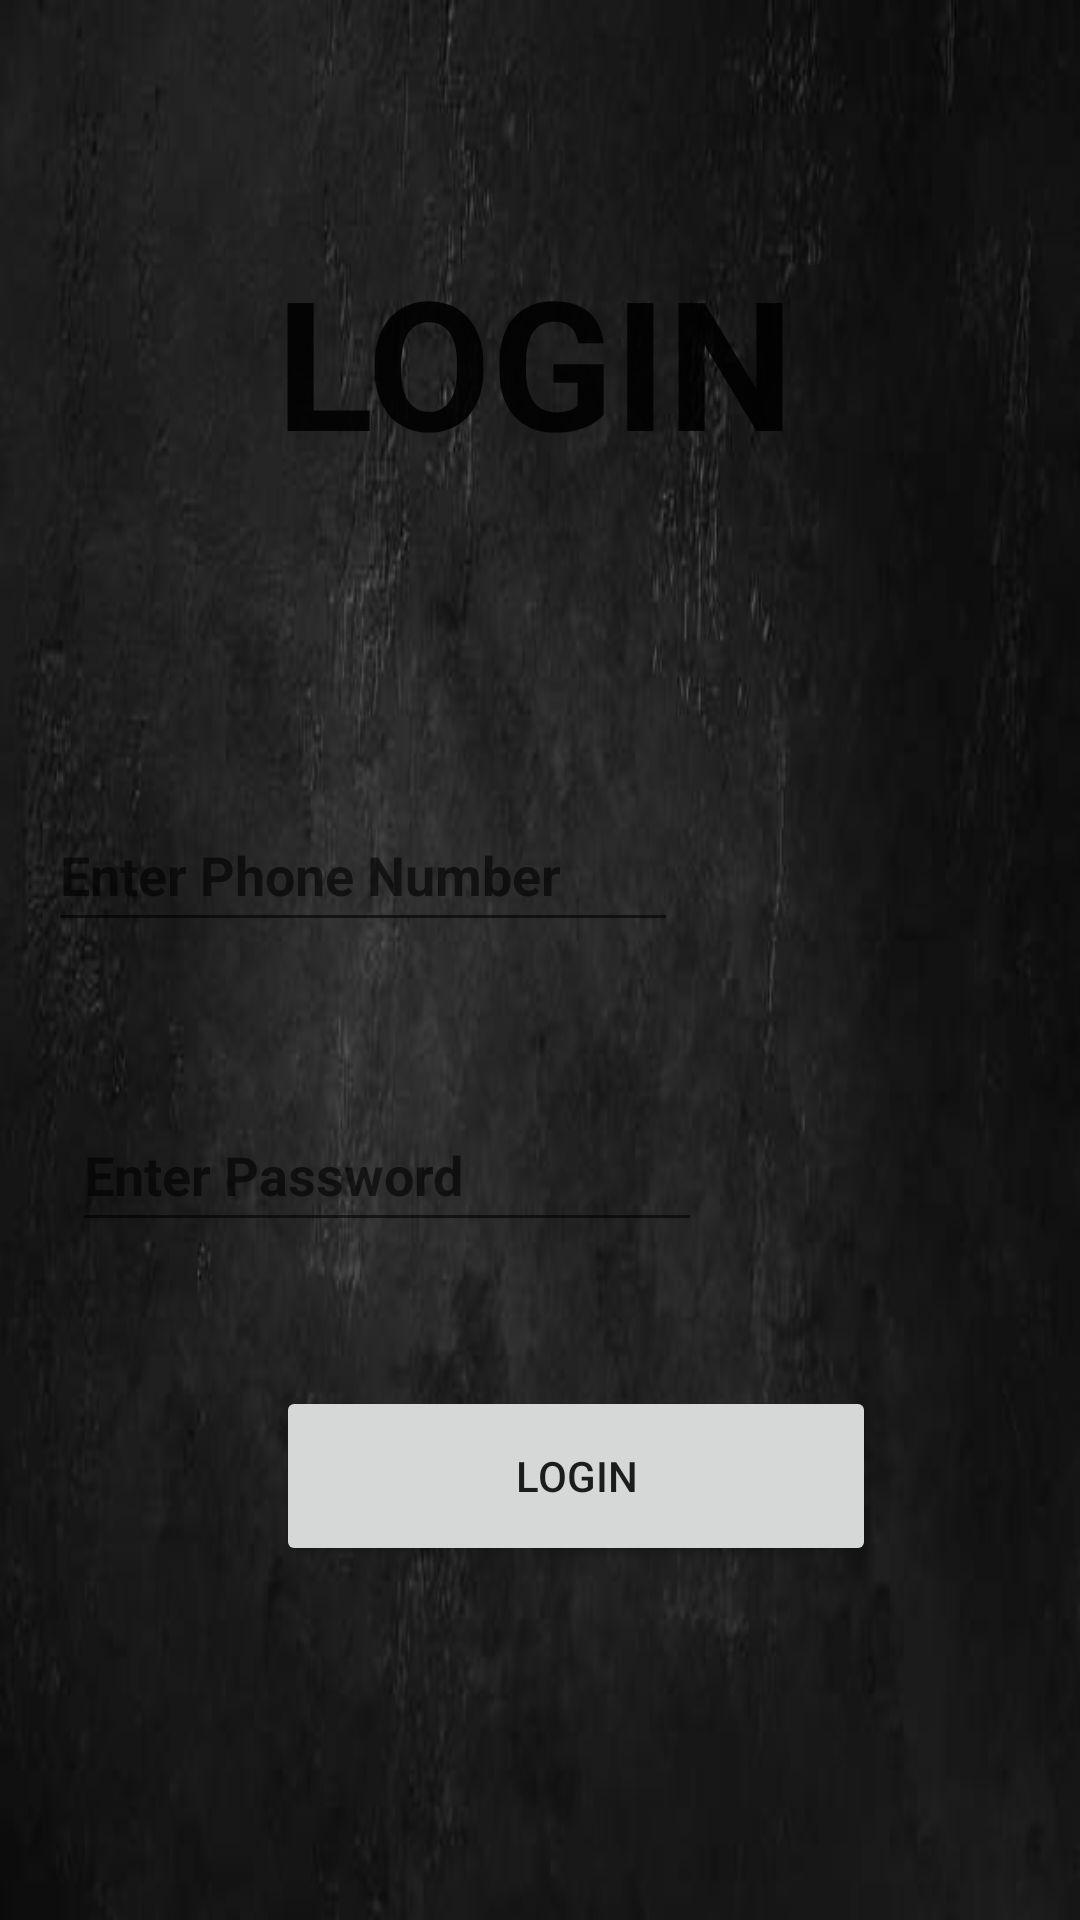

Write the Android layout XML for this screen, with the resource values it uses.
<!-- AndroidManifest.xml: application theme Theme.UserInputControlsinJava -->
<!-- res/layout/activity_login.xml -->
<?xml version="1.0" encoding="utf-8"?>
<androidx.constraintlayout.widget.ConstraintLayout xmlns:android="http://schemas.android.com/apk/res/android"
    xmlns:app="http://schemas.android.com/apk/res-auto"
    xmlns:tools="http://schemas.android.com/tools"
    android:layout_width="match_parent"
    android:layout_height="match_parent"
    tools:context=".LoginActivity">

    <ImageView
        android:id="@+id/imageView2"
        android:layout_width="match_parent"
        android:layout_height="match_parent"
        android:background="@drawable/image2">

    </ImageView>

    <TextView
        android:id="@+id/login"
        android:layout_width="200dp"
        android:layout_height="150dp"
        android:layout_marginStart="92dp"
        android:layout_marginTop="80dp"
        android:text="@string/login"
        android:textAlignment="viewStart"
        android:textAppearance="@style/TextAppearance.AppCompat.Large"
        android:textSize="60sp"
        android:textStyle="bold"
        app:layout_constraintStart_toStartOf="parent"
        app:layout_constraintTop_toTopOf="@+id/imageView2" />

    <EditText
        android:id="@+id/editTextPhone"
        android:layout_width="wrap_content"
        android:layout_height="wrap_content"
        android:layout_marginStart="16dp"
        android:layout_marginTop="36dp"
        android:ems="10"
        android:hint="@string/enter_phone_number"
        android:inputType="phone"
        android:minHeight="48dp"
        android:textAppearance="@style/TextAppearance.AppCompat.Medium"
        android:textStyle="bold"
        app:layout_constraintStart_toStartOf="parent"
        app:layout_constraintTop_toBottomOf="@+id/login" />

    <EditText
        android:id="@+id/login_password"
        android:layout_width="wrap_content"
        android:layout_height="wrap_content"
        android:layout_marginStart="24dp"
        android:layout_marginTop="52dp"
        android:ems="10"
        android:hint="@string/enter_password"
        android:inputType="textPassword"
        android:minHeight="48dp"
        android:textAppearance="@style/TextAppearance.AppCompat.Medium"
        android:textStyle="bold"
        app:layout_constraintStart_toStartOf="parent"
        app:layout_constraintTop_toBottomOf="@+id/editTextPhone" />

    <Button
        android:id="@+id/login_button"
        android:layout_width="200dp"
        android:layout_height="60dp"
        android:layout_marginStart="92dp"
        android:layout_marginTop="48dp"
        android:text="@string/login"
        app:layout_constraintStart_toStartOf="parent"
        app:layout_constraintTop_toBottomOf="@+id/login_password" />

</androidx.constraintlayout.widget.ConstraintLayout>
<!-- resources referenced by this layout -->
<resources>
  <!-- drawable image2: png bitmap (drawable, 415415 bytes) -->
  <string name="enter_password">Enter Password</string>
  <string name="enter_phone_number">Enter Phone Number</string>
  <string name="login">LOGIN</string>
  <style name="Theme.UserInputControlsinJava" parent="Theme.MaterialComponents.DayNight.DarkActionBar">
          
          <item name="colorPrimary">@color/purple_500</item>
          <item name="colorPrimaryVariant">@color/purple_700</item>
          <item name="colorOnPrimary">@color/white</item>
          
          <item name="colorSecondary">@color/teal_200</item>
          <item name="colorSecondaryVariant">@color/teal_700</item>
          <item name="colorOnSecondary">@color/black</item>
          
          <item name="android:statusBarColor" tools:targetApi="l">?attr/colorPrimaryVariant</item>
          
      </style>
  <!-- not gathered from this repository: default colours our renderer supplied (Android Studio template values) -->
  <color name="purple_500">#FF6200EE</color>
  <color name="purple_700">#FF3700B3</color>
  <color name="teal_200">#FF03DAC5</color>
  <color name="teal_700">#FF018786</color>
  <color name="black">#FF000000</color>
  <color name="white">#FFFFFFFF</color>
</resources>
